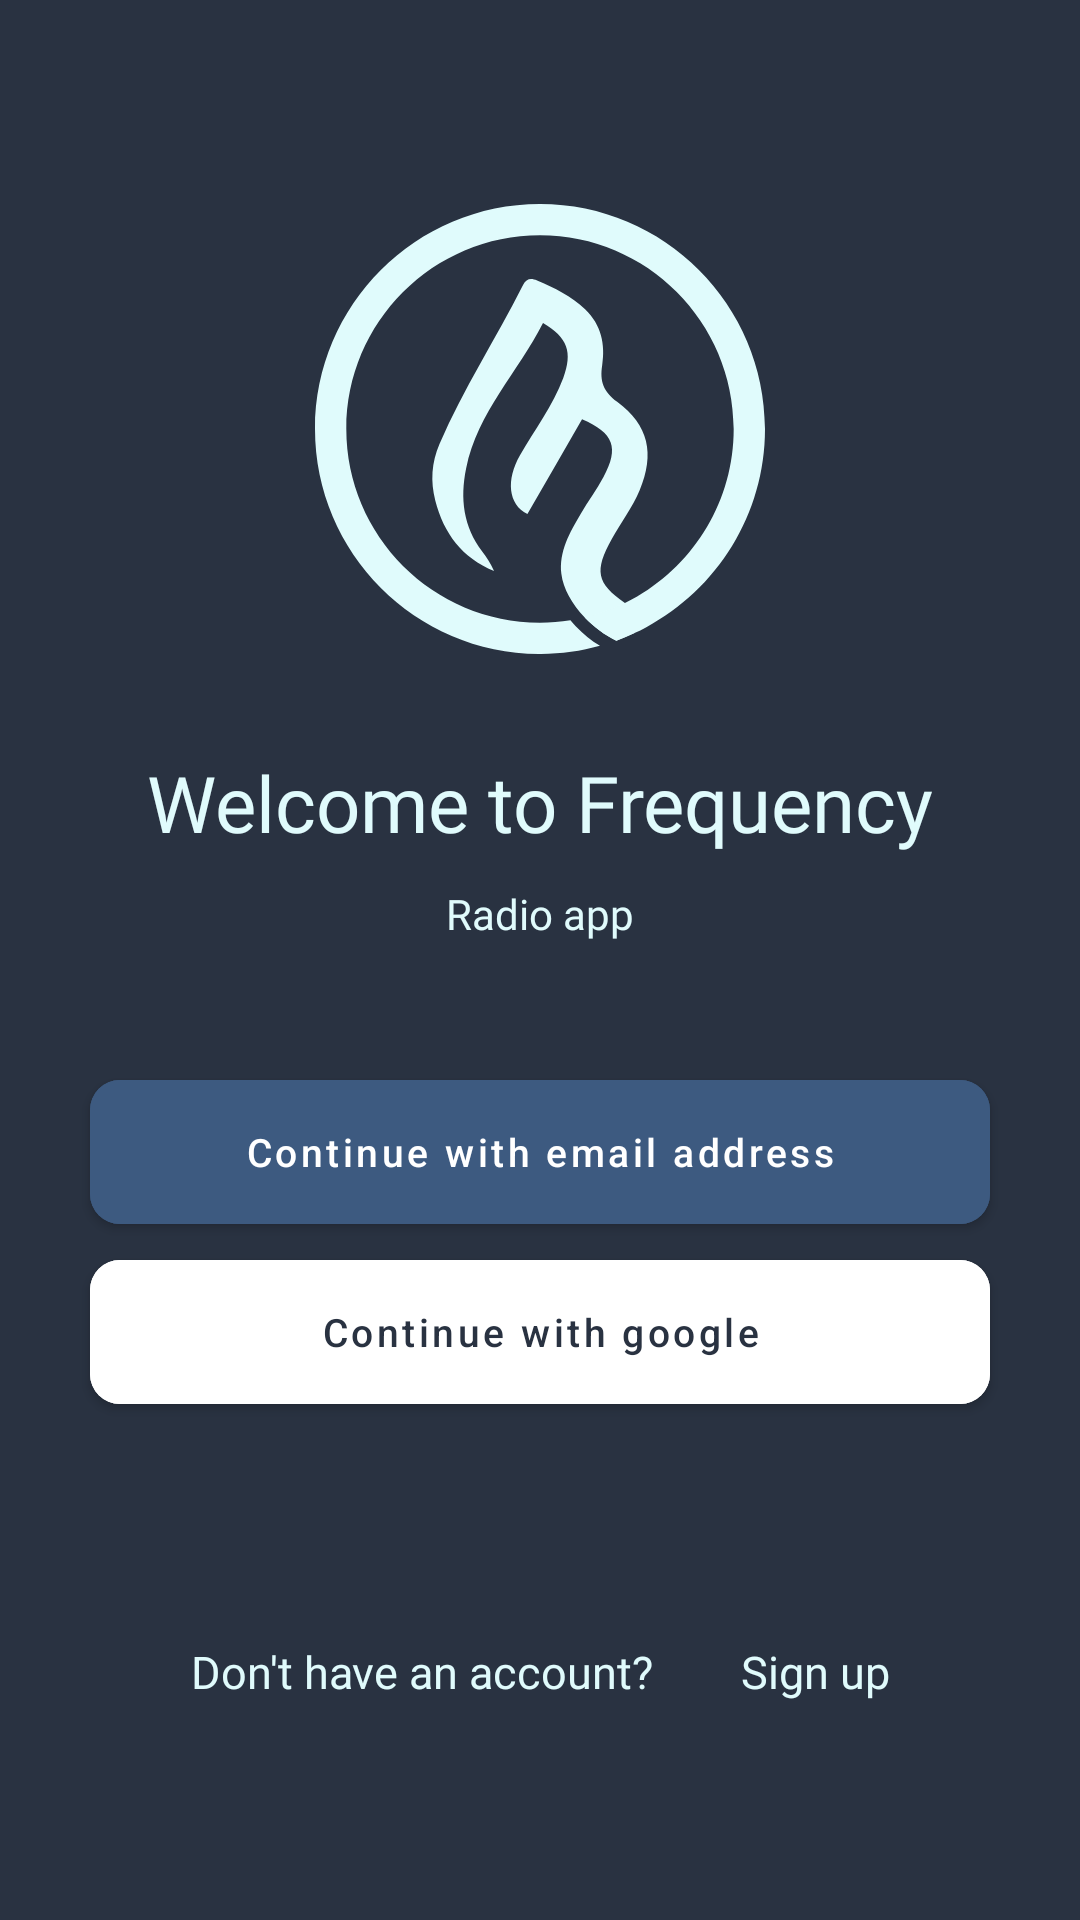

Produce the Android XML layout that renders to this screen, including the resource entries it uses.
<!-- AndroidManifest.xml: application theme Theme.Frequency -->
<!-- res/layout/fragmnet_welcome.xml -->
<?xml version="1.0" encoding="utf-8"?>
<androidx.constraintlayout.widget.ConstraintLayout xmlns:android="http://schemas.android.com/apk/res/android"
    xmlns:app="http://schemas.android.com/apk/res-auto"
    xmlns:tools="http://schemas.android.com/tools"
    android:layout_width="match_parent"
    android:layout_height="match_parent"
    android:background="@color/ebony_clay"
    android:orientation="vertical">

    <androidx.appcompat.widget.AppCompatImageView
        android:id="@+id/logo"
        android:layout_width="150dp"
        android:layout_height="150dp"
        android:layout_marginTop="36dp"
        android:background="@android:color/transparent"
        android:contentDescription="@string/app_name"
        app:layout_constraintBottom_toTopOf="@+id/guideline2"
        app:layout_constraintEnd_toEndOf="parent"
        app:layout_constraintStart_toStartOf="parent"
        app:layout_constraintTop_toTopOf="parent"
        app:srcCompat="@drawable/ic_auth_logo"
        tools:ignore="ImageContrastCheck"
        tools:viewBindingIgnore="true" />

    <androidx.constraintlayout.widget.Guideline
        android:id="@+id/guideline2"
        android:layout_width="wrap_content"
        android:layout_height="wrap_content"
        android:orientation="horizontal"
        app:layout_constraintGuide_begin="250dp" />

    <androidx.appcompat.widget.AppCompatTextView
        android:id="@+id/welcome"
        android:layout_width="wrap_content"
        android:layout_height="wrap_content"
        android:fontFamily="@font/poppins_medium"
        android:text="@string/welcome_to_frequency"
        android:textColor="@color/foam"
        android:textSize="26sp"
        app:layout_constraintEnd_toEndOf="parent"
        app:layout_constraintStart_toStartOf="parent"
        app:layout_constraintTop_toTopOf="@+id/guideline2"
        tools:viewBindingIgnore="true" />

    <androidx.appcompat.widget.AppCompatTextView
        android:id="@+id/subtitle_welcome"
        android:layout_width="wrap_content"
        android:layout_height="wrap_content"
        android:layout_marginTop="10dp"
        android:fontFamily="@font/poppins_medium"
        android:gravity="center"
        android:text="@string/radio_app"
        android:textColor="@color/foam"
        android:textSize="14sp"
        app:layout_constraintEnd_toEndOf="parent"
        app:layout_constraintStart_toStartOf="parent"
        app:layout_constraintTop_toBottomOf="@+id/welcome"
        tools:viewBindingIgnore="true" />

    <com.google.android.material.button.MaterialButton
        android:id="@+id/continue_email_button"
        android:layout_width="300dp"
        android:layout_height="60dp"
        android:layout_marginTop="40dp"
        android:backgroundTint="@color/east_bay"
        android:text="@string/continue_with_email_address"
        android:textAllCaps="false"
        android:textSize="13sp"
        app:cornerRadius="10dp"
        app:layout_constraintEnd_toEndOf="parent"
        app:layout_constraintStart_toStartOf="parent"
        app:layout_constraintTop_toBottomOf="@+id/subtitle_welcome"
        tools:ignore="SmallSp" />

    <com.google.android.material.button.MaterialButton
        android:id="@+id/continue_google"
        android:layout_width="300dp"
        android:layout_height="60dp"
        android:backgroundTint="@color/white"
        android:text="@string/continue_with_google"
        android:textAllCaps="false"
        android:textColor="@color/ebony_clay"
        android:textSize="13sp"
        app:cornerRadius="10dp"
        app:layout_constraintEnd_toEndOf="parent"
        app:layout_constraintStart_toStartOf="parent"
        app:layout_constraintTop_toBottomOf="@+id/continue_email_button"
        tools:ignore="SmallSp" />

    <LinearLayout
        android:layout_width="wrap_content"
        android:layout_height="wrap_content"
        android:orientation="horizontal"
        app:layout_constraintBottom_toBottomOf="parent"
        app:layout_constraintEnd_toEndOf="parent"
        app:layout_constraintStart_toStartOf="parent"
        app:layout_constraintTop_toBottomOf="@+id/continue_google">

        <androidx.appcompat.widget.AppCompatTextView
            android:id="@+id/no_account_question"
            android:layout_width="wrap_content"
            android:layout_height="wrap_content"
            android:fontFamily="@font/poppins"
            android:padding="12dp"
            android:text="@string/don_t_have_an_account"
            android:textColor="@color/foam"
            android:textSize="15sp"
            tools:viewBindingIgnore="true" />

        <androidx.appcompat.widget.AppCompatTextView
            android:id="@+id/click_sign_up_welcome"
            android:layout_width="wrap_content"
            android:layout_height="wrap_content"
            android:layout_marginStart="5dp"
            android:clickable="true"
            android:focusable="true"
            android:fontFamily="@font/poppins_medium"
            android:padding="12dp"
            android:text="@string/sign_up"
            android:textColor="@color/foam"
            android:textSize="15sp" />

    </LinearLayout>

</androidx.constraintlayout.widget.ConstraintLayout>
<!-- resources referenced by this layout -->
<resources>
  <color name="east_bay">#3D5A80</color>
  <color name="ebony_clay">#293241</color>
  <color name="foam">#E0FBFC</color>
  
      // progress bar backGR color TODO
  <color name="white">#FFFFFFFF</color>
  <!-- drawable ic_auth_logo: vector/xml drawable (drawable, 2234 chars, omitted) -->
  <string name="app_name">Frequency</string>
  <string name="continue_with_email_address">Continue with email address</string>
  <string name="continue_with_google">Continue with google</string>
  <string name="don_t_have_an_account">Don\'t have an account?</string>
  <string name="radio_app">Radio app</string>
  <string name="sign_up">Sign up</string>
  <string name="welcome_to_frequency">Welcome to Frequency</string>
  <style name="Theme.Frequency" parent="Theme.MaterialComponents.DayNight.DarkActionBar">
          
          <item name="colorPrimary">@color/purple_500</item>
          <item name="colorPrimaryVariant">@color/purple_700</item>
          <item name="colorOnPrimary">@color/white</item>
          
          <item name="colorSecondary">@color/teal_200</item>
          <item name="colorSecondaryVariant">@color/teal_700</item>
          <item name="colorOnSecondary">@color/black</item>
          
          <item name="android:statusBarColor" tools:targetApi="l">@color/ebony_clay</item>
          <item name="android:windowLightStatusBar" tools:targetApi="m">false</item>
          <item name="windowActionBar">false</item>
          <item name="windowNoTitle">true</item>
          
      </style>
  <color name="purple_500">#FF6200EE</color>
  <color name="purple_700">#FF3700B3</color>
  <color name="teal_200">#FF03DAC5</color>
  <color name="teal_700">#FF018786</color>
  <color name="black">#FF000000</color>
</resources>
